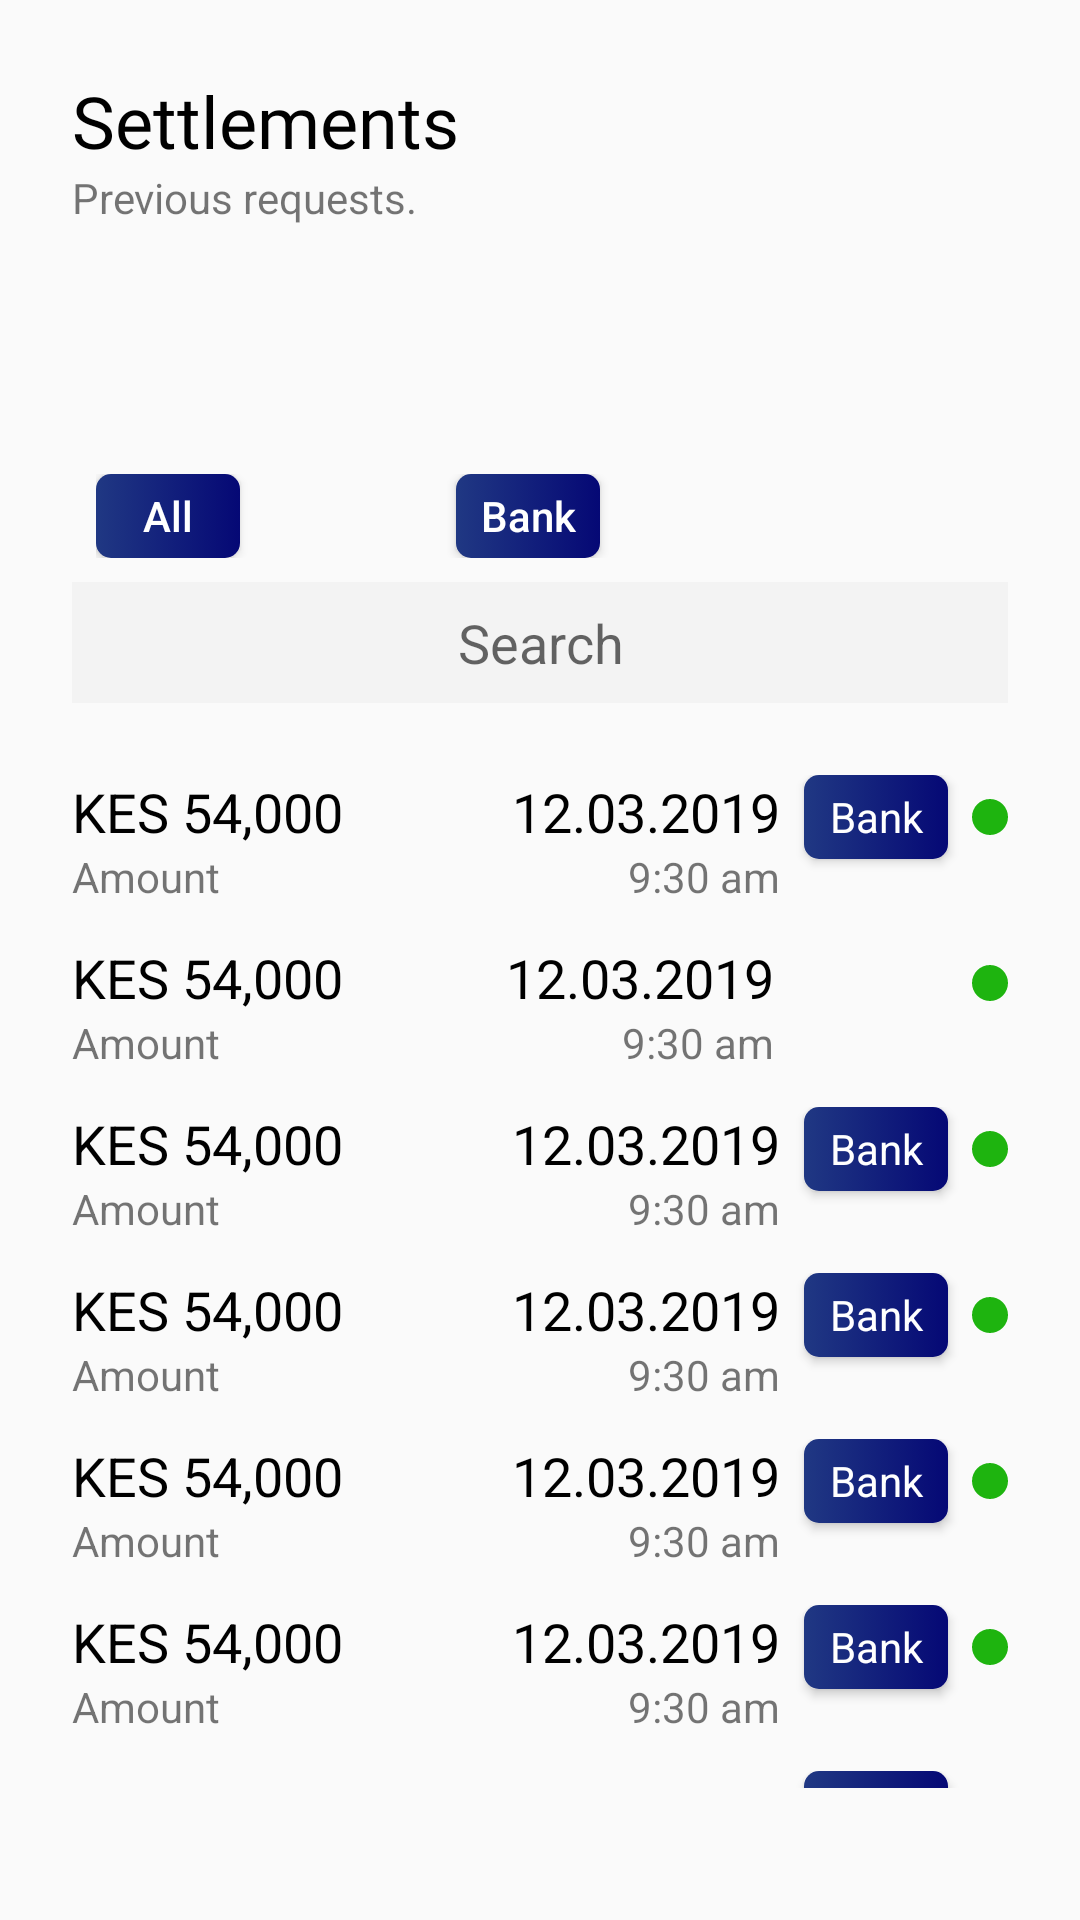

Reconstruct the res/layout file that produces this screen, plus the resources it refers to.
<!-- AndroidManifest.xml: application theme AppTheme -->
<!-- res/layout/fragment_settlement.xml -->
<?xml version="1.0" encoding="utf-8"?>
<androidx.constraintlayout.widget.ConstraintLayout xmlns:android="http://schemas.android.com/apk/res/android"
    xmlns:tools="http://schemas.android.com/tools"
    android:layout_width="match_parent"
    android:layout_height="match_parent"
    xmlns:app="http://schemas.android.com/apk/res-auto"
    tools:context=".fragments.SettlementFragment">


    <TextView
        android:id="@+id/textView"
        style="@style/Headline"
        android:layout_width="wrap_content"
        android:layout_height="wrap_content"
        android:layout_margin="24dp"
        android:text="Settlements"
        app:layout_constraintLeft_toLeftOf="parent"
        app:layout_constraintTop_toTopOf="parent" />

    <TextView
        android:layout_width="wrap_content"
        android:layout_height="wrap_content"
        app:layout_constraintTop_toBottomOf="@+id/textView"
        app:layout_constraintLeft_toLeftOf="parent"
        android:layout_marginLeft="24dp"
        android:text="Previous requests."/>


    <ImageView
        android:id="@+id/imageView"
        android:layout_width="150dp"
        android:layout_height="150dp"
        android:layout_marginStart="8dp"
        android:layout_marginLeft="8dp"
        android:scaleType="fitXY"
        app:layout_constraintEnd_toEndOf="parent"
        app:layout_constraintTop_toTopOf="parent"
        tools:srcCompat="@drawable/img_flower" />


    <LinearLayout
        android:id="@+id/linearlayout"
        android:layout_width="match_parent"
        android:layout_height="wrap_content"
        app:layout_constraintTop_toBottomOf="@+id/imageView"
        app:layout_constraintLeft_toLeftOf="parent"
        app:layout_constraintRight_toRightOf="parent"
        android:layout_marginStart="24dp"
        android:layout_marginEnd="24dp"
        android:padding="8dp"
        android:orientation="horizontal">

        <Button
            android:layout_width="48dp"
            android:layout_height="28dp"
            android:text="All"
            android:textAllCaps="false"
            android:layout_marginRight="12dp"
            android:textColor="@color/colorWhite"
            android:background="@drawable/background_button" />
        <ImageView
            android:layout_width="48dp"
            android:layout_height="28dp"
            android:layout_marginRight="12dp"

            android:src="@drawable/ic_mpesa"/>

        <Button
            android:layout_width="48dp"
            android:layout_height="28dp"
            android:text="Bank"
            android:textAllCaps="false"
            android:textColor="@color/colorWhite"
            android:background="@drawable/background_button" />


    </LinearLayout>
    <EditText
        android:id="@+id/editTextSearch"
        android:layout_width="match_parent"
        android:layout_height="wrap_content"
        android:layout_marginLeft="24dp"
        android:layout_marginRight="24dp"
        android:layout_marginEnd="24dp"
        android:hint="Search"
        android:padding="8dp"
        android:background="@color/colorGreyPrimaryEditText"
        android:gravity="center"
        app:layout_constraintTop_toBottomOf="@+id/linearlayout"
        app:layout_constraintLeft_toLeftOf="parent"/>


    <LinearLayout
        android:layout_width="match_parent"
        android:layout_height="0dp"
        android:layout_marginBottom="8dp"
        android:orientation="vertical"
        android:padding="24dp"
        app:layout_constraintBottom_toBottomOf="parent"
        app:layout_constraintLeft_toLeftOf="parent"
        app:layout_constraintRight_toRightOf="parent"
        app:layout_constraintTop_toBottomOf="@+id/editTextSearch">

        <include layout="@layout/layout_transaction_item" />

        <androidx.constraintlayout.widget.ConstraintLayout xmlns:app="http://schemas.android.com/apk/res-auto"
            android:layout_width="match_parent"
            android:layout_height="wrap_content"
            android:clickable="true"
            android:foreground="?attr/selectableItemBackground"
            android:paddingBottom="12dp">

            <TextView
                android:id="@+id/textviewAmount"
                style="@style/TextAppearance.AppCompat.Medium"
                android:layout_width="wrap_content"
                android:layout_height="wrap_content"
                android:text="KES 54,000"
                android:textColor="@color/colorBlack"
                app:layout_constraintLeft_toLeftOf="parent"
                app:layout_constraintTop_toTopOf="parent" />

            <TextView
                android:layout_width="wrap_content"
                android:layout_height="wrap_content"
                android:text="Amount"
                app:layout_constraintLeft_toLeftOf="parent"
                app:layout_constraintTop_toBottomOf="@+id/textviewAmount" />

            <View
                android:id="@+id/view4"
                android:layout_width="12dp"
                android:layout_height="12dp"
                android:layout_marginTop="8dp"
                android:background="@drawable/circle_background_green"
                app:layout_constraintRight_toRightOf="parent"
                app:layout_constraintTop_toTopOf="parent" />

            <ImageView
                android:id="@+id/imageviewMpesa"
                android:layout_width="50dp"
                android:layout_height="28dp"
                android:layout_marginRight="8dp"
                android:src="@drawable/ic_mpesa"
                app:layout_constraintRight_toLeftOf="@+id/view4"
                app:layout_constraintTop_toTopOf="parent" />

            <TextView
                android:id="@+id/textviewAmountDate"
                style="@style/TextAppearance.AppCompat.Medium"
                android:layout_width="wrap_content"
                android:layout_height="wrap_content"
                android:layout_marginRight="8dp"
                android:text="12.03.2019"
                android:textColor="@color/colorBlack"
                app:layout_constraintRight_toLeftOf="@+id/imageviewMpesa"
                app:layout_constraintTop_toTopOf="parent" />

            <TextView
                android:layout_width="wrap_content"
                android:layout_height="wrap_content"
                android:layout_marginRight="8dp"
                android:text="9:30 am"
                app:layout_constraintRight_toLeftOf="@+id/imageviewMpesa"
                app:layout_constraintTop_toBottomOf="@+id/textviewAmountDate" />

        </androidx.constraintlayout.widget.ConstraintLayout>

        <include layout="@layout/layout_transaction_item" />

        <include layout="@layout/layout_transaction_item" />

        <include layout="@layout/layout_transaction_item" />

        <include layout="@layout/layout_transaction_item" />

        <include layout="@layout/layout_transaction_item" />

        <include layout="@layout/layout_transaction_item" />


    </LinearLayout>

    <androidx.constraintlayout.widget.Guideline
        android:id="@+id/guideline2"
        android:layout_width="wrap_content"
        android:layout_height="wrap_content"
        android:orientation="vertical"
        app:layout_constraintGuide_percent="0.5" />

</androidx.constraintlayout.widget.ConstraintLayout>
<!-- res/layout/layout_transaction_item.xml (included above) -->
<?xml version="1.0" encoding="utf-8"?>
<androidx.constraintlayout.widget.ConstraintLayout xmlns:android="http://schemas.android.com/apk/res/android"
    android:id="@+id/firstrecord"
    android:layout_width="match_parent"
    android:layout_height="wrap_content"
    android:clickable="true"
    android:foreground="?attr/selectableItemBackground"
    android:paddingBottom="12dp"
    xmlns:app="http://schemas.android.com/apk/res-auto">
    <TextView
        android:id="@+id/textviewAmount"
        android:layout_width="wrap_content"
        android:layout_height="wrap_content"
        app:layout_constraintTop_toTopOf="parent"
        app:layout_constraintLeft_toLeftOf="parent"
        style="@style/TextAppearance.AppCompat.Medium"
        android:textColor="@color/colorBlack"
        android:text="KES 54,000"/>
    <TextView
        android:layout_width="wrap_content"
        app:layout_constraintTop_toBottomOf="@+id/textviewAmount"
        app:layout_constraintLeft_toLeftOf="parent"
        android:layout_height="wrap_content"
        android:text="Amount"/>
    <View
        android:id="@+id/view"
        android:layout_width="12dp"
        android:layout_height="12dp"
        android:layout_marginTop="8dp"
        app:layout_constraintRight_toRightOf="parent"
        app:layout_constraintTop_toTopOf="parent"
        android:background="@drawable/circle_background_green"/>



    <Button
        android:id="@+id/imageviewMpesa"
        android:layout_width="48dp"
        android:layout_height="28dp"
        app:layout_constraintRight_toLeftOf="@+id/view"
        app:layout_constraintTop_toTopOf="parent"
        android:textAllCaps="false"
        android:gravity="center"
        android:layout_marginRight="8dp"
        android:textColor="@color/colorWhite"
        style="@style/TextAppearance.AppCompat.Small"
        android:background="@drawable/background_button"
        android:text="Bank"/>
    <TextView
        android:id="@+id/textviewAmountDate"
        android:layout_width="wrap_content"
        android:layout_height="wrap_content"
        style="@style/TextAppearance.AppCompat.Medium"
        android:textColor="@color/colorBlack"
        android:layout_marginRight="8dp"
        app:layout_constraintTop_toTopOf="parent"
        app:layout_constraintRight_toLeftOf="@+id/imageviewMpesa"
        android:text="12.03.2019"/>
    <TextView
        android:layout_width="wrap_content"
        android:layout_marginRight="8dp"
        app:layout_constraintTop_toBottomOf="@+id/textviewAmountDate"
        app:layout_constraintRight_toLeftOf="@+id/imageviewMpesa"
        android:layout_height="wrap_content"
        android:text="9:30 am"/>

</androidx.constraintlayout.widget.ConstraintLayout>
<!-- resources referenced by this layout -->
<resources>
  <color name="colorBlack">#000</color>
  <color name="colorGreyPrimaryEditText">#f3f3f3</color>
  <color name="colorWhite">#ffff</color>
  <!-- drawable background_button (drawable) -->
  <?xml version="1.0" encoding="utf-8"?>
  <selector xmlns:android="http://schemas.android.com/apk/res/android" >
      <item android:state_pressed="true" >
          <shape android:shape="rectangle"  >
              <corners android:radius="5dp" />
              <gradient android:angle="180" android:startColor="#05074E" android:endColor="#1539A7"  />
          </shape>
      </item>
      <item android:state_focused="true">
          <shape android:shape="rectangle"  >
              <corners android:radius="5dp" />
              <solid android:color="#2343B9"/>
          </shape>
      </item>
      <item >
          <shape android:shape="rectangle">
              <corners android:radius="5dp" />
              <gradient android:angle="180" android:startColor="#050875" android:endColor="#203883"  />
          </shape>
      </item>
  </selector>
  <!-- drawable circle_background_green (drawable) -->
  <?xml version="1.0" encoding="utf-8"?>
  <selector xmlns:android="http://schemas.android.com/apk/res/android">
      <item>
          
          <shape android:shape="oval">
              <solid android:color="#1EB40F"/>
              
              
              <size android:width="8dp" android:height="8dp"/>
          </shape>
      </item>
  </selector>
  <!-- drawable img_flower: png bitmap (drawable, 914238 bytes) -->
  <style name="Headline" parent="android:Widget.TextView">
          <item name="android:textAppearance">@style/TextAppearance.AppCompat.Headline</item>
          <item name="android:fontFamily">@font/museo_regular</item>
          <item name="android:textColor">@color/colorBlack</item>
      </style>
  <style name="AppTheme" parent="Theme.AppCompat.Light.DarkActionBar">
          
          <item name="colorPrimary">@color/colorPrimary</item>
          <item name="colorPrimaryDark">@color/colorPrimaryDark</item>
          <item name="colorAccent">@color/colorAccent</item>
          <item name="colorControlNormal">@color/colorPrimary</item>
  
      </style>
  <color name="colorPrimary">#3F51B5</color>
  <color name="colorPrimaryDark">#1E2D80</color>
  <color name="colorAccent">#D81B60</color>
</resources>
